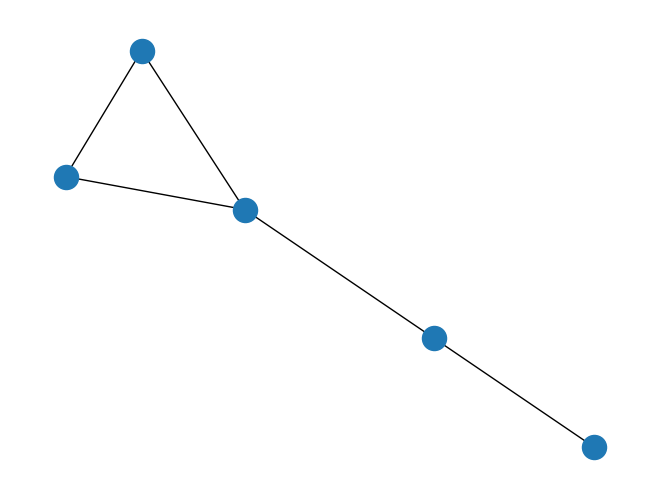

Write Python code to recreate this figure.
#
# exercici1.py
#
# description: Stoopid program to draw first exercise's graph
#
# author: olopezsa13
#

import matplotlib.pyplot as plt
import networkx as nx

def main():
    g = nx.Graph()
    for i in range(5):
        g.add_node(i + 1)
    g.add_edge(1, 2)
    g.add_edge(1, 4)
    g.add_edge(2, 3)
    g.add_edge(2, 5)
    g.add_edge(3, 5)
    nx.draw(g)
    plt.show()

main()
